Labelled photos from "datasets", an image-classification folder in SuperAI520/HandHoldingObjectClassification. The possible labels are: holding nothing, holding object.

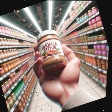
Label: holding object

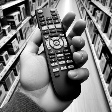
Label: holding object

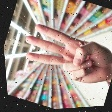
Label: holding nothing

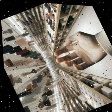
Label: holding nothing

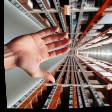
Label: holding nothing

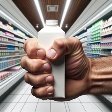
Label: holding object
